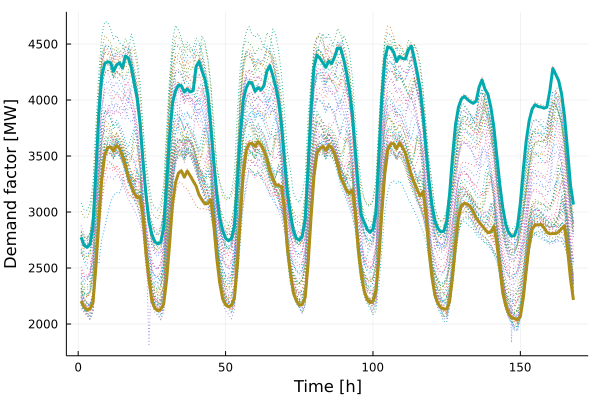

The file beside this chart, header and first rows:
x1, x2
2203, 2775
2150, 2702
2126, 2684
2135, 2710
2187, 2869
2509, 3352
2915, 3872
3292, 4214
3508, 4327
3574, 4343
3581, 4334
3545, 4256
3594, 4312
3568, 4334
3499, 4287
3419, 4393
3307, 4375
3231, 4291
3167, 4150
3130, 4013
3137, 3787
2960, 3445
2627, 3152
2398, 2914
2203, 2801
2140, 2734
2119, 2715
2130, 2729
2178, 2861
2394, 3244
2713, 3668
3072, 3973
3261, 4081
3347, 4133
3367, 4128
3312, 4071
3365, 4099
3324, 4072
3277, 4083
3232, 4299
3153, 4344
3108, 4260
3072, 4185
3077, 4045
3108, 3753
2881, 3446
2589, 3166
2369, 2953
2225, 2835
2171, 2766
2153, 2743
2164, 2764
2236, 2876
2525, 3264
2941, 3695
3347, 4003
3551, 4108
3610, 4161
3612, 4150
3586, 4077
... 108 more rows
